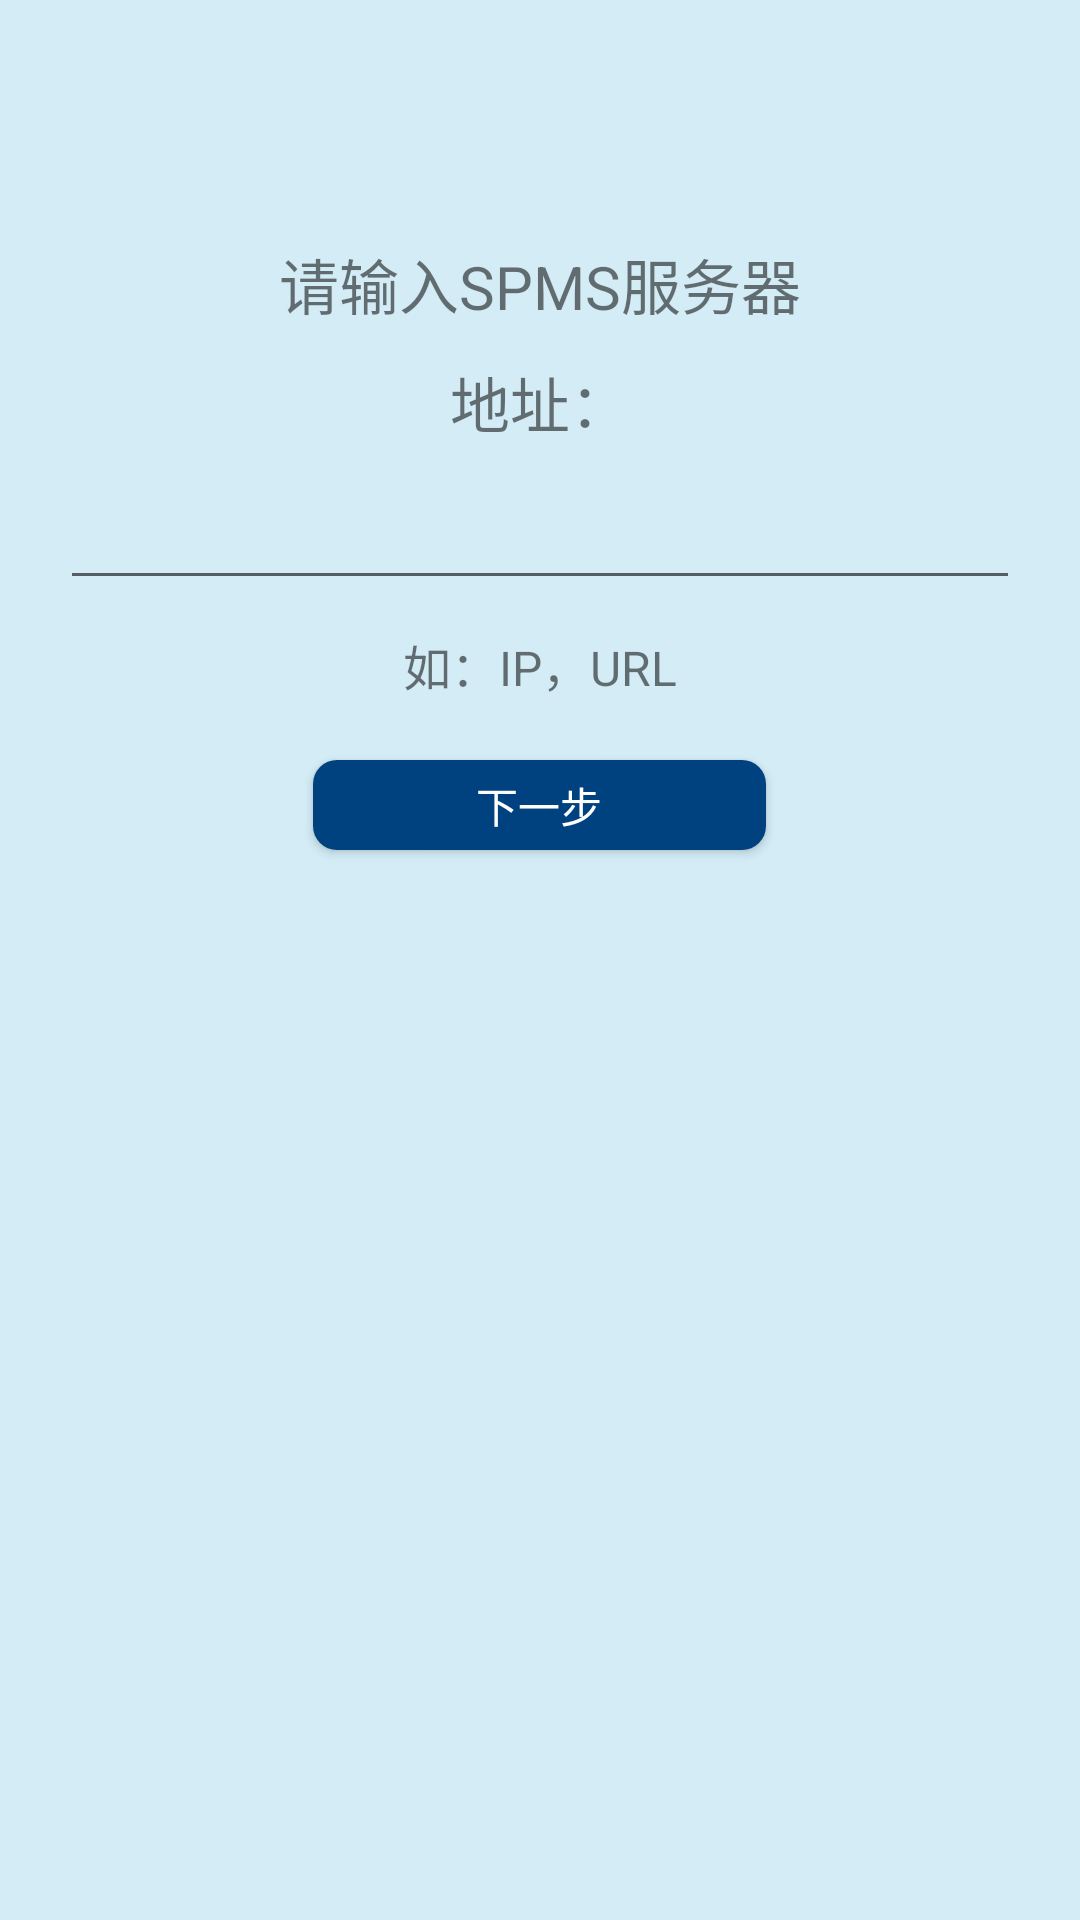

The Android layout XML behind this screen, and the referenced resources:
<!-- AndroidManifest.xml: application theme AppTheme -->
<!-- res/layout/activity_login_one.xml -->
<?xml version="1.0" encoding="utf-8"?>
<LinearLayout xmlns:android="http://schemas.android.com/apk/res/android"
    android:layout_width="match_parent"
    android:layout_height="match_parent"
    android:background="@color/colorBackground"
    android:orientation="vertical">

    <TextView
        android:id="@+id/tv_login1_title1"
        android:layout_width="wrap_content"
        android:layout_height="wrap_content"
        android:layout_gravity="center_horizontal"
        android:layout_marginTop="@dimen/eighty"
        android:text="@string/login1_title"
        android:textSize="@dimen/text_twenty" />

    <TextView
        android:id="@+id/tv_login1_title2"
        android:layout_width="wrap_content"
        android:layout_height="wrap_content"
        android:layout_gravity="center_horizontal"
        android:layout_marginTop="@dimen/ten"
        android:text="@string/login1_title1"
        android:textSize="@dimen/text_twenty" />

    <EditText
        android:id="@+id/et_login_one"
        android:layout_width="match_parent"
        android:layout_height="wrap_content"
        android:layout_gravity="center_horizontal"
        android:layout_marginLeft="@dimen/twenty"
        android:layout_marginRight="@dimen/twenty"
        android:layout_marginTop="@dimen/ten" />

    <TextView
        android:id="@+id/tv_login1_title3"
        android:layout_width="wrap_content"
        android:layout_height="wrap_content"
        android:layout_gravity="center_horizontal"
        android:layout_marginTop="@dimen/ten"
        android:text="@string/login1_title2"
        android:textSize="@dimen/text_sixteen" />

    <Button
        android:id="@+id/btn_login1_next"
        android:layout_width="@dimen/OneHundredAndFiftyOne"
        android:layout_height="@dimen/thirty"
        android:layout_gravity="center_horizontal"
        android:layout_marginTop="@dimen/twenty"
        android:background="@drawable/button_style"
        android:text="@string/login1_button"
        android:textColor="@color/color_button" />
</LinearLayout>
<!-- resources referenced by this layout -->
<resources>
  <color name="colorBackground">#e0CFEBF6</color>
  <color name="color_button">#ffffff</color>
  <dimen name="OneHundredAndFiftyOne">151dp</dimen>
  <dimen name="eighty">80dp</dimen>
  <dimen name="ten">10dp</dimen>
  <dimen name="text_sixteen">16sp</dimen>
  <dimen name="text_twenty">20sp</dimen>
  <dimen name="thirty">30dp</dimen>
  <dimen name="twenty">20dp</dimen>
  <!-- drawable button_style (drawable) -->
  <?xml version="1.0" encoding="UTF-8"?>
  <layer-list xmlns:android="http://schemas.android.com/apk/res/android">
      <item>
      <shape>
          <solid android:color="#00427F" />
          <corners android:radius="8dp" />
  
      </shape>
  </item>
      
      <item android:bottom="1dp" android:right="1dp" android:top="1dp" android:left="1dp">
          <shape>
  
          </shape>
      </item>
  </layer-list>
  <string name="login1_button">下一步</string>
  <string name="login1_title">请输入SPMS服务器</string>
  <string name="login1_title1">地址：</string>
  <string name="login1_title2">如：IP，URL</string>
  <style name="AppTheme" parent="Theme.AppCompat.Light.NoActionBar">
          
          <item name="colorPrimary">@color/colorPrimary</item>
          <item name="colorPrimaryDark">@color/colorPrimaryDark</item>
          <item name="colorAccent">@color/colorAccent</item>
      </style>
  <color name="colorPrimary">#00427F</color>
  <color name="colorPrimaryDark">#00427F</color>
  <color name="colorAccent">#00427F</color>
</resources>
